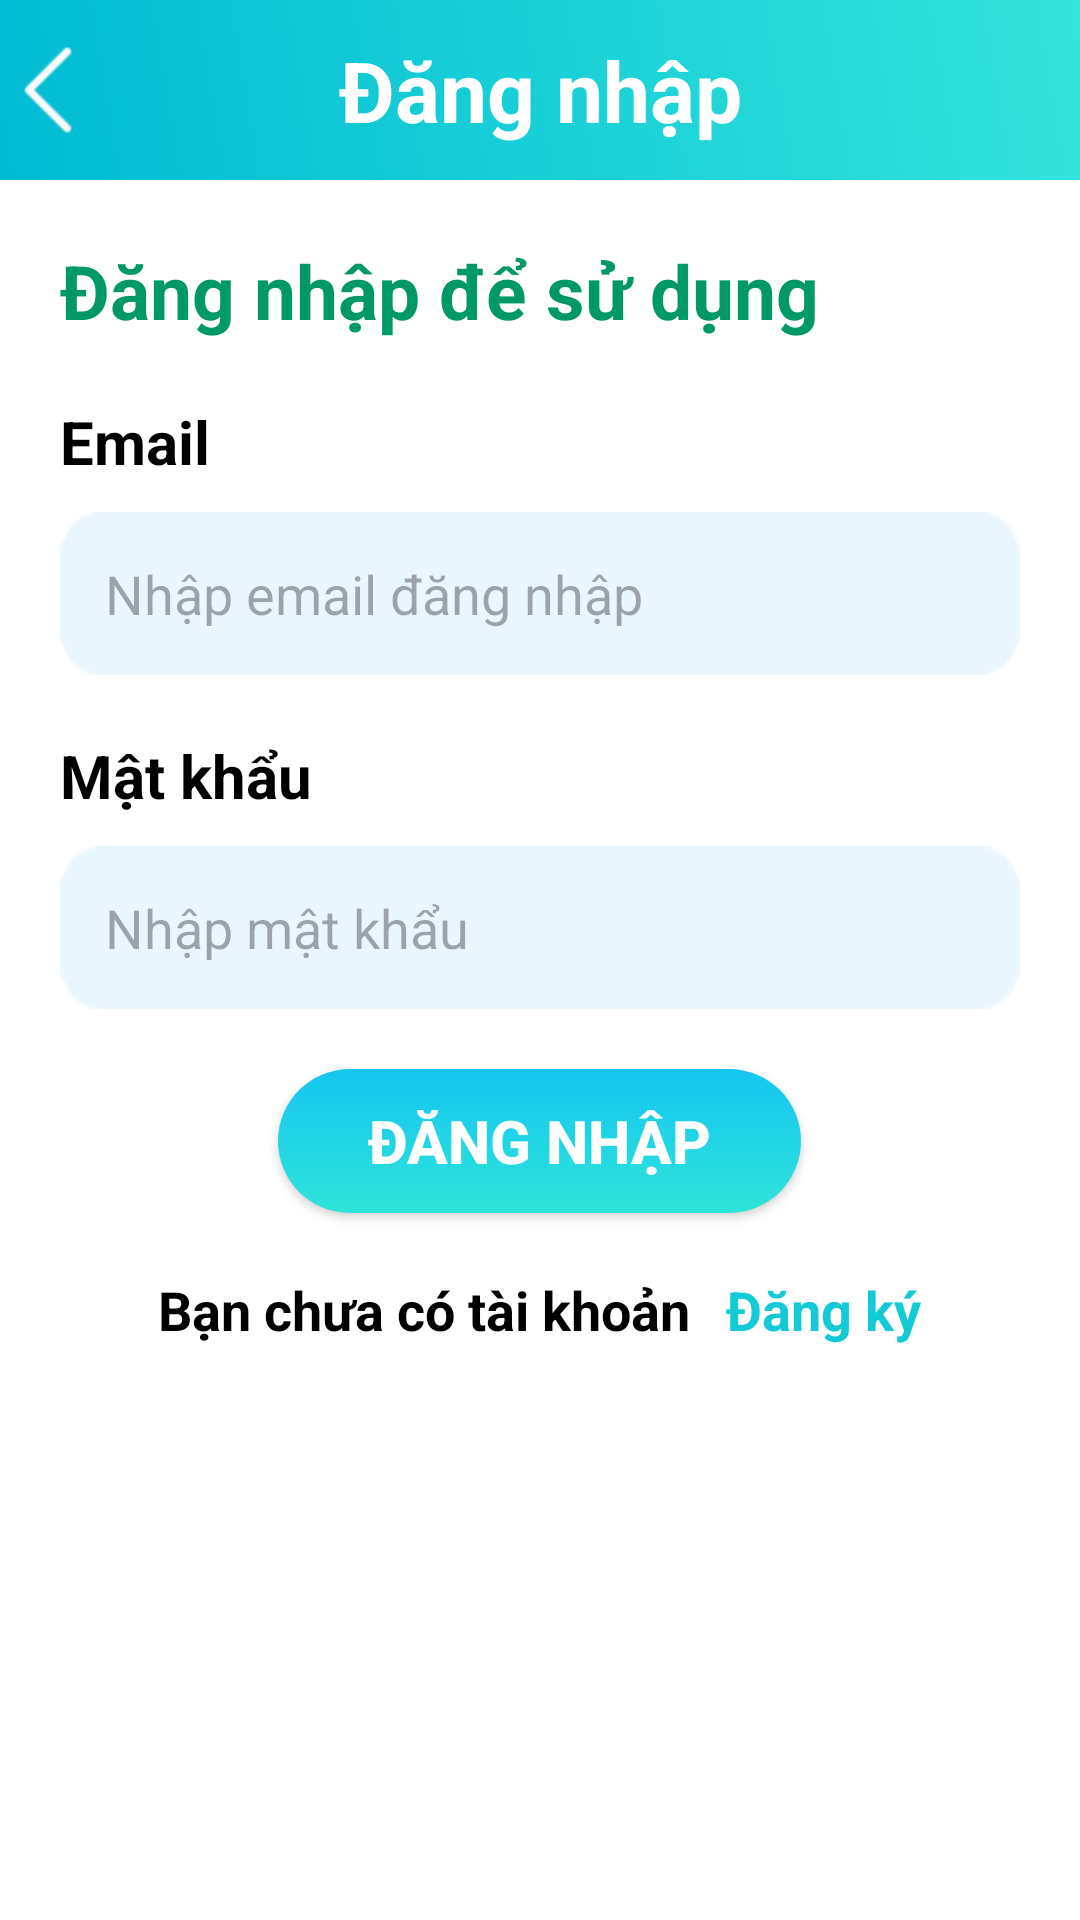

Write the Android layout XML for this screen, with the resource values it uses.
<!-- AndroidManifest.xml: application theme Theme.DoctorAppointment -->
<!-- res/layout/activity_login.xml -->
<?xml version="1.0" encoding="utf-8"?>
<RelativeLayout  xmlns:android="http://schemas.android.com/apk/res/android"
    xmlns:app="http://schemas.android.com/apk/res-auto"
    xmlns:tools="http://schemas.android.com/tools"
    android:id="@+id/main"
    android:layout_width="match_parent"
    android:layout_height="match_parent"
    android:background="@color/white"
    android:fitsSystemWindows="true"
    tools:context=".Screen.LoginRegister.LoginActivity">


    <RelativeLayout
        android:id="@+id/linearLayout"
        android:layout_width="match_parent"
        android:layout_height="@dimen/_60dp"
        android:background="@drawable/bgtext">

        <ImageView
            android:id="@+id/back"
            android:layout_width="32dp"
            android:layout_height="32dp"
            android:layout_centerVertical="true"
            android:src="@drawable/back_ic" />

        <TextView
            android:id="@+id/textView"
            android:layout_width="match_parent"
            android:layout_height="match_parent"
            android:gravity="center"
            android:text="Đăng nhập"
            android:textAlignment="center"
            android:textColor="@color/white"
            android:textSize="@dimen/fontText"
            android:textStyle="bold" />
    </RelativeLayout>


    <TextView
        android:id="@+id/textView2"
        android:layout_width="wrap_content"
        android:layout_height="wrap_content"
        android:layout_below="@+id/linearLayout"
        android:layout_marginLeft="20dp"
        android:layout_marginTop="20dp"
        android:text="Đăng nhập để sử dụng"
        android:textColor="#009966"
        android:textSize="25sp"
        android:textStyle="bold" />


    <TextView
        android:id="@+id/textView3"
        android:layout_width="match_parent"
        android:layout_height="wrap_content"
        android:layout_below="@+id/textView2"
        android:layout_marginLeft="20dp"
        android:layout_marginTop="20dp"
        android:text="Email"
        android:textColor="@color/black"
        android:textSize="20sp"
        android:textStyle="bold" />

    <EditText
        android:id="@+id/email"
        android:layout_width="match_parent"
        android:layout_height="wrap_content"
        android:layout_below="@+id/textView3"
        android:layout_marginLeft="20dp"
        android:layout_marginTop="10dp"
        android:layout_marginRight="20dp"
        android:background="@drawable/bg_edit"
        android:hint="Nhập email đăng nhập"
        android:padding="15dp"
        android:textColor="#13CAD6"
        android:textSize="18sp" />

    <TextView
        android:id="@+id/textView4"
        android:layout_width="match_parent"
        android:layout_height="wrap_content"
        android:layout_below="@+id/email"
        android:layout_marginLeft="20dp"
        android:layout_marginTop="20dp"
        android:text="Mật khẩu"
        android:textColor="@color/black"
        android:textSize="20sp"
        android:textStyle="bold" />

    <EditText
        android:id="@+id/password"
        android:layout_width="match_parent"
        android:layout_height="wrap_content"
        android:layout_below="@+id/textView4"
        android:layout_marginLeft="20dp"
        android:layout_marginTop="10dp"
        android:layout_marginRight="20dp"
        android:background="@drawable/bg_edit"
        android:hint="Nhập mật khẩu"
        android:inputType="textPassword"
        android:padding="15dp"
        android:textColor="#13CAD6"
        android:textSize="18sp" />


    <androidx.appcompat.widget.AppCompatButton
        android:id="@+id/login"
        android:layout_width="wrap_content"
        android:layout_height="wrap_content"
        android:layout_below="@+id/password"
        android:layout_centerHorizontal="true"
        android:layout_marginLeft="20dp"
        android:layout_marginTop="20dp"
        android:layout_marginRight="20dp"
        android:textSize="20sp"
        android:textStyle="bold"
        android:background="@drawable/button_login"
        android:text="Đăng nhập"
        android:textColor="@android:color/white"
        android:paddingStart="30dp"
        android:paddingEnd="30dp"
        android:gravity="center"
        android:layout_gravity="center"/>
    />


    <LinearLayout
        android:layout_width="match_parent"
        android:layout_height="wrap_content"
        android:layout_below="@+id/login"
        android:layout_marginLeft="20dp"
        android:layout_marginTop="20dp"
        android:layout_centerHorizontal="true"
        android:layout_marginRight="20dp"
        android:gravity="center"
        android:orientation="horizontal">

        <TextView
            android:id="@+id/textView5"
            android:layout_width="wrap_content"
            android:layout_height="wrap_content"
            android:text="Bạn chưa có tài khoản"
            android:textColor="@color/black"
            android:textSize="18sp"
            android:textStyle="bold" />

        <TextView
            android:id="@+id/register"
            android:paddingLeft="12dp"
            android:layout_width="wrap_content"
            android:layout_height="wrap_content"
            android:text="Đăng ký"
            android:textColor="#13CAD6"
            android:textSize="18sp"
            android:textStyle="bold" />
    </LinearLayout>
</RelativeLayout>
<!-- resources referenced by this layout -->
<resources>
  <color name="black">#FF000000</color>
  <color name="white">#FFFFFFFF</color>
  <dimen name="_60dp">60dp</dimen>
  <dimen name="fontText">28sp</dimen>
  <!-- drawable back_ic: png bitmap (drawable, 268 bytes) -->
  <!-- drawable bg_edit: png bitmap (drawable, 695 bytes) -->
  <!-- drawable bgtext (drawable) -->
  <?xml version="1.0" encoding="utf-8"?>
  <shape xmlns:android="http://schemas.android.com/apk/res/android">
  
  
      <gradient
          android:angle="45"
          android:endColor="#33E4DB"
          android:startColor="#00BBD3"
          android:type="linear" />
  
  
  
  </shape>
  <!-- drawable button_login (drawable) -->
  <?xml version="1.0" encoding="utf-8"?>
  <shape xmlns:android="http://schemas.android.com/apk/res/android" android:shape="rectangle">
      <gradient
          android:startColor="#2EE4D9"
          android:endColor="#15C5F1"
          android:angle="90"/>
      <corners android:radius="50dp" />
  </shape>
  <style name="Theme.DoctorAppointment" parent="Base.Theme.DoctorAppointment" />
  <style name="Base.Theme.DoctorAppointment" parent="Theme.Material3.DayNight.NoActionBar">
          <item name="android:statusBarColor">@android:color/transparent</item>
          <item name="android:windowBackground">@color/my_background_color</item>
          
          
      </style>
  <color name="my_background_color">#FFFFFFFF</color>
</resources>
